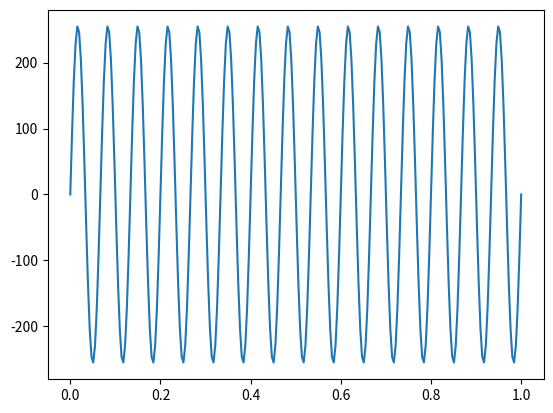
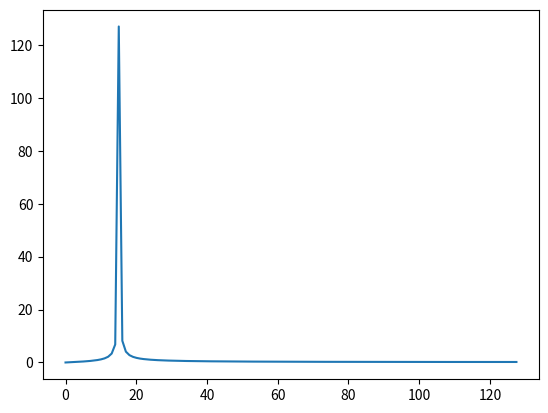

The matplotlib source for these figures, in order: (Note: this script raises an exception after producing the figures.)
# [redacted]

import matplotlib.pyplot as plt
import numpy as np
import time  #We want to compare efficiency of the program
import math as m

##############################################################################
#First we want to define our input siugnal

N = 256  #The number of samples
SR = 90  #The sampling rate used in Hz

t = np.linspace(0, 1, N) #time array
dx = t[1] - t[0] #Get the step size
f = np.linspace(0, 1/(2*dx), N//2) #frequency array

a = 256 #expected input amplitude from the ADC
freq = 15  #frequency of the signal
Y = a * np.sin(2*np.pi*freq*t)  #Define the input signal
#print(Y)

#Plot the input signal
plt.figure()
plt.plot(t,Y)

##############################################################################

##############################################################################
#For reference we will use the numpy FFT function to compare results and to 
#compare efficiency by comparing processing time

start = time.perf_counter()  #Get the starting time of the FFT algorithm


##############Start Numpy FFT function here
Y_np_FFT = np.fft.fft(Y) #Get the library fourier transform

Y_np_FFT = Y_np_FFT/N #Scale the vertical by N
##############End Numpy FFT function here

end = time.perf_counter()  #Get the finish time of the FFT algorithm
TimeDifference = end - start #get the time difference

#Print the time difference
print("The numpy fft library took", TimeDifference, "s to execute.")


plt.figure()
plt.plot(f, abs(Y_np_FFT[0:N//2]))


##############################################################################

##############################################################################
#Now try your own FFT function

#Because the twiddle factors won't be made each time but on startup they won't
# be include in the time sequence
#Create a Twiddle factor database
#Now we make a database  of the twiddle factors
twiddle = np.zeros(N,dtype=np.complex) #Create an empty complex array
for i in range(0,N):
  twiddle[i] =  np.exp(-((1j*2*np.pi*i)/N)) #Twiddle factor formula
  #twiddle[i] = np.cos((i*2*np.pi)/N)  + (1j*np.sin((i*2*np.pi)/N))

start = time.perf_counter()  #Get the starting time of the FFT algorithm

###########Start custom FFT function here

def OddEven (arr):  #Divide an array by it's indexes. Odd and even
    L = len(arr)  #length of the array
    z = np.zeros(L)  #empty array
    for i in range (0, int(len(arr)/2)): #Only need to loop through half the 
      z[i] = arr[2*i]  #length. Will place every even sample at the sfirst 
      z[L-i-1] = arr[L-(2*i)-1] #half and every odd sample at the second half
    return z     

YT = list(Y) #start by making a temp or a working array

for i  in range(0,int(m.log2(N))-1): #loop for each subdivision
  p = 2**i #a division factor
  for j in range(0,N,int(N/p)): #divide the subdivisions up
    YT[j:int(j+(N/p))] = OddEven(Y[j:int(j+(N/p))])
  Y = list(YT) #Make sure to update the signal as you go



#Finally we run the actual fft algorithm
YS = list(Y)
YT = np.zeros(N,dtype=np.complex) #Will be our Transformed data

#First we need to loop for each layer of the butterfly diagram
for i in range(0,int(m.log2(N))):
  s = -2**i #the skipping factor
  #Now we loop for each bin in the FFT
  for j in range(0,N): 
    if (j%(2**i) ==0): #Make the  skipping factor + or -
      s = s * -1    
    #Now we need to get the correct twiddle factors
    if s > 0: #If we retreiving from bellow
      twdA = 1
      twdB = twiddle[int((j*(N/(2**(i+1))))%N)]
    else:  #else retreive from above
      twdA = twiddle[int((j*(N/(2**(i+1))))%N)]
      twdB =  1
    
    #Now we just weight and add the two points together
    YT[j] = (twdA*YS[j]) + (twdB * YS[j+s]) 

    
  #print(" ")
  YS = list(YT)  


###########End custom FFT function here

end = time.perf_counter()  #Get the finish time of the FFT algorithm
TimeDifference = end - start #get the time difference

#Print the time difference
print("Your fft library took", TimeDifference, "s to execute.")

plt.figure()
plt.plot(f, YS[0:N//2])


##############################################################################
